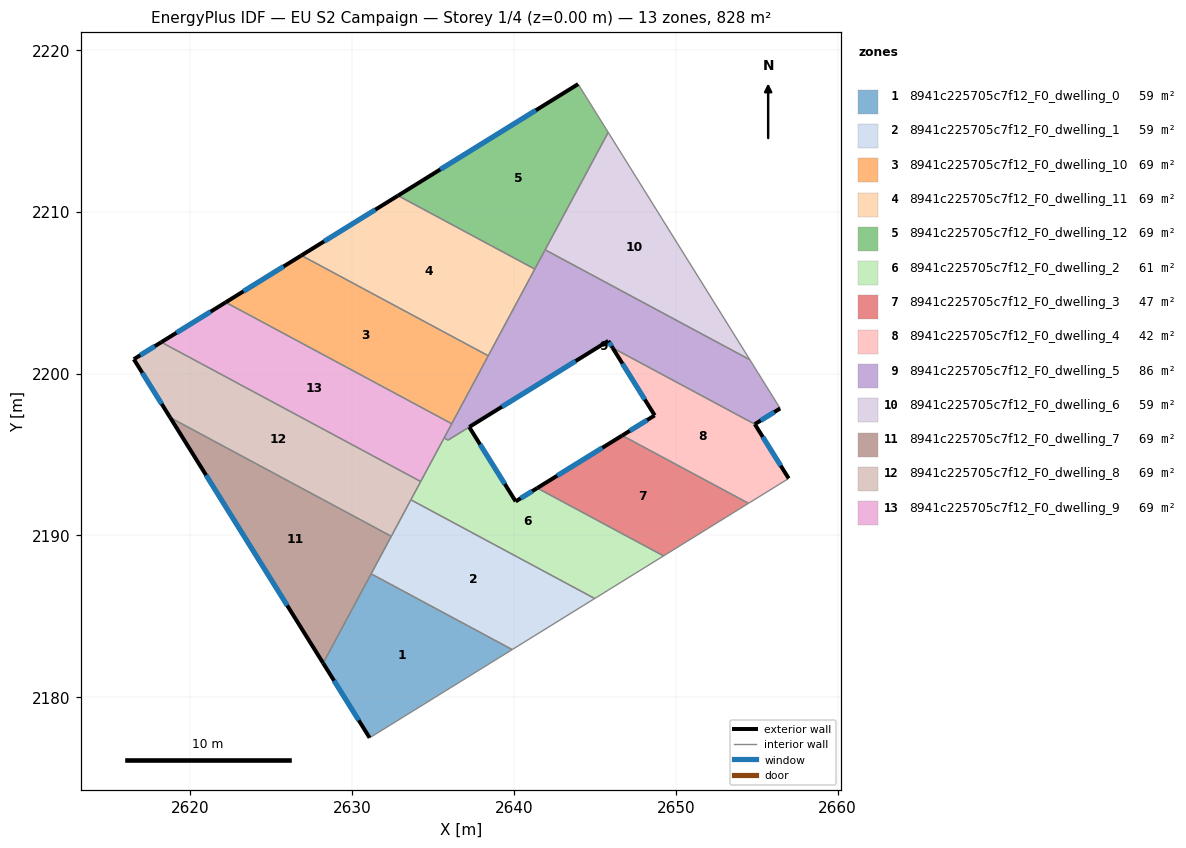
=== STOREY PLAN SPEC (per zone: floor XY polygon, exterior-wall plan segments, windows/doors) ===
zone 1: 8941c225705c7f12_F0_dwelling_0  (59.2 m²)
  floor: (2639.88, 2182.95) (2631.07, 2177.50) (2628.20, 2182.11) (2631.16, 2187.63)
  exterior wall: (2628.20, 2182.11) – (2631.07, 2177.50)  [5.4 m]
    window: (2628.87, 2181.03) – (2630.40, 2178.58)  [4.6 m²]
  interior walls: 3
zone 2: 8941c225705c7f12_F0_dwelling_1  (59.2 m²)
  floor: (2644.98, 2186.11) (2639.88, 2182.95) (2631.16, 2187.63) (2633.62, 2192.21)
  interior walls: 5
zone 3: 8941c225705c7f12_F0_dwelling_10  (69.0 m²)
  floor: (2638.40, 2201.11) (2636.15, 2196.91) (2622.17, 2204.41) (2626.85, 2207.31)
  exterior wall: (2626.85, 2207.31) – (2622.17, 2204.41)  [5.5 m]
    window: (2625.76, 2206.63) – (2623.27, 2205.09)  [4.6 m²]
  interior walls: 3
zone 4: 8941c225705c7f12_F0_dwelling_11  (69.0 m²)
  floor: (2641.28, 2206.47) (2638.40, 2201.11) (2626.85, 2207.31) (2632.83, 2211.00)
  exterior wall: (2632.83, 2211.00) – (2626.85, 2207.31)  [7.0 m]
    window: (2631.42, 2210.14) – (2628.26, 2208.18)  [5.9 m²]
  interior walls: 3
zone 5: 8941c225705c7f12_F0_dwelling_12  (69.0 m²)
  floor: (2643.96, 2217.90) (2645.82, 2214.92) (2641.28, 2206.47) (2632.83, 2211.00)
  exterior wall: (2643.96, 2217.90) – (2632.83, 2211.00)  [13.1 m]
    window: (2641.34, 2216.28) – (2635.44, 2212.62)  [11.1 m²]
  interior walls: 4
zone 6: 8941c225705c7f12_F0_dwelling_2  (61.2 m²)
  floor: (2649.24, 2188.74) (2644.98, 2186.11) (2633.62, 2192.21) (2635.67, 2196.03) (2635.92, 2195.89) (2637.23, 2196.70) (2640.10, 2192.11) (2641.43, 2192.93)
  exterior wall: (2640.10, 2192.11) – (2637.23, 2196.70)  [5.4 m]
    window: (2639.42, 2193.19) – (2637.90, 2195.62)  [4.6 m²]
  exterior wall: (2641.43, 2192.93) – (2640.10, 2192.11)  [1.6 m]
    window: (2641.12, 2192.74) – (2640.41, 2192.30)  [1.3 m²]
  interior walls: 7
zone 7: 8941c225705c7f12_F0_dwelling_3  (47.4 m²)
  floor: (2654.49, 2191.99) (2649.24, 2188.74) (2641.43, 2192.93) (2646.68, 2196.18)
  exterior wall: (2646.68, 2196.18) – (2641.43, 2192.93)  [6.2 m]
    window: (2645.45, 2195.42) – (2642.66, 2193.69)  [5.2 m²]
  interior walls: 3
zone 8: 8941c225705c7f12_F0_dwelling_4  (42.3 m²)
  floor: (2654.88, 2196.88) (2656.97, 2193.53) (2654.49, 2191.99) (2646.68, 2196.18) (2648.69, 2197.42) (2646.09, 2201.60)
  exterior wall: (2646.09, 2201.60) – (2648.69, 2197.42)  [4.9 m]
    window: (2646.70, 2200.62) – (2648.08, 2198.40)  [4.2 m²]
  exterior wall: (2656.97, 2193.53) – (2654.88, 2196.88)  [4.0 m]
    window: (2656.48, 2194.31) – (2655.37, 2196.09)  [3.3 m²]
  exterior wall: (2648.69, 2197.42) – (2646.68, 2196.18)  [2.4 m]
    window: (2648.22, 2197.13) – (2647.15, 2196.47)  [2.0 m²]
  interior walls: 3
zone 9: 8941c225705c7f12_F0_dwelling_5  (85.8 m²)
  floor: (2654.57, 2200.86) (2656.45, 2197.85) (2654.88, 2196.88) (2646.09, 2201.60) (2645.82, 2202.03) (2635.92, 2195.89) (2635.67, 2196.03) (2641.92, 2207.66)
  exterior wall: (2654.88, 2196.88) – (2656.45, 2197.85)  [1.8 m]
    window: (2655.25, 2197.11) – (2656.08, 2197.62)  [1.6 m²]
  exterior wall: (2645.82, 2202.03) – (2646.09, 2201.60)  [0.5 m]
    window: (2645.88, 2201.93) – (2646.02, 2201.70)  [0.4 m²]
  exterior wall: (2637.23, 2196.71) – (2645.82, 2202.03)  [10.1 m]
    window: (2639.25, 2197.96) – (2643.80, 2200.78)  [8.5 m²]
  interior walls: 9
zone 10: 8941c225705c7f12_F0_dwelling_6  (59.2 m²)
  floor: (2645.82, 2214.92) (2654.57, 2200.86) (2641.92, 2207.66)
  interior walls: 3
zone 11: 8941c225705c7f12_F0_dwelling_7  (69.0 m²)
  floor: (2632.41, 2189.95) (2628.20, 2182.11) (2618.74, 2197.29)
  exterior wall: (2618.74, 2197.29) – (2628.20, 2182.11)  [17.9 m]
    window: (2620.96, 2193.72) – (2625.98, 2185.67)  [15.1 m²]
  interior walls: 3
zone 12: 8941c225705c7f12_F0_dwelling_8  (69.0 m²)
  floor: (2634.23, 2193.34) (2632.41, 2189.95) (2618.74, 2197.29) (2616.50, 2200.90) (2618.19, 2201.95)
  exterior wall: (2616.50, 2200.90) – (2618.74, 2197.29)  [4.2 m]
    window: (2617.02, 2200.05) – (2618.22, 2198.14)  [3.6 m²]
  exterior wall: (2618.19, 2201.95) – (2616.50, 2200.90)  [2.0 m]
    window: (2617.80, 2201.70) – (2616.90, 2201.14)  [1.7 m²]
  interior walls: 4
zone 13: 8941c225705c7f12_F0_dwelling_9  (69.0 m²)
  floor: (2636.15, 2196.91) (2634.23, 2193.34) (2618.19, 2201.95) (2622.17, 2204.41)
  exterior wall: (2622.17, 2204.41) – (2618.19, 2201.95)  [4.7 m]
    window: (2621.24, 2203.83) – (2619.13, 2202.53)  [4.0 m²]
  interior walls: 4

=== DERIVED (storey summary) ===
Building: EU S2 Campaign
Storey: 1 of 4  (floor level z = 0.00 m)
Storey gross floor area: 828.4 m²
Zones on this storey: 13
  - 8941c225705c7f12_F0_dwelling_0: floor 59.2 m²; exterior wall 5.4 m (16.3 m²); 1 window(s) 4.6 m²; WWR 28.1%
  - 8941c225705c7f12_F0_dwelling_1: floor 59.2 m²
  - 8941c225705c7f12_F0_dwelling_10: floor 69.0 m²; exterior wall 5.5 m (16.5 m²); 1 window(s) 4.6 m²; WWR 28.1%
  - 8941c225705c7f12_F0_dwelling_11: floor 69.0 m²; exterior wall 7.0 m (21.1 m²); 1 window(s) 5.9 m²; WWR 28.1%
  - 8941c225705c7f12_F0_dwelling_12: floor 69.0 m²; exterior wall 13.1 m (39.3 m²); 1 window(s) 11.1 m²; WWR 28.1%
  - 8941c225705c7f12_F0_dwelling_2: floor 61.2 m²; exterior wall 7.0 m (21.0 m²); 2 window(s) 5.9 m²; WWR 28.1%
  - 8941c225705c7f12_F0_dwelling_3: floor 47.4 m²; exterior wall 6.2 m (18.5 m²); 1 window(s) 5.2 m²; WWR 28.1%
  - 8941c225705c7f12_F0_dwelling_4: floor 42.3 m²; exterior wall 11.2 m (33.7 m²); 3 window(s) 9.5 m²; WWR 28.1%
  - 8941c225705c7f12_F0_dwelling_5: floor 85.8 m²; exterior wall 12.5 m (37.4 m²); 3 window(s) 10.5 m²; WWR 28.1%
  - 8941c225705c7f12_F0_dwelling_6: floor 59.2 m²
  - 8941c225705c7f12_F0_dwelling_7: floor 69.0 m²; exterior wall 17.9 m (53.7 m²); 1 window(s) 15.1 m²; WWR 28.1%
  - 8941c225705c7f12_F0_dwelling_8: floor 69.0 m²; exterior wall 6.2 m (18.7 m²); 2 window(s) 5.3 m²; WWR 28.1%
  - 8941c225705c7f12_F0_dwelling_9: floor 69.0 m²; exterior wall 4.7 m (14.0 m²); 1 window(s) 4.0 m²; WWR 28.1%
Zone adjacency (shared interzone walls):
  - 8941c225705c7f12_F0_dwelling_0 ↔ 8941c225705c7f12_F0_dwelling_1
  - 8941c225705c7f12_F0_dwelling_0 ↔ 8941c225705c7f12_F0_dwelling_7
  - 8941c225705c7f12_F0_dwelling_1 ↔ 8941c225705c7f12_F0_dwelling_2
  - 8941c225705c7f12_F0_dwelling_1 ↔ 8941c225705c7f12_F0_dwelling_7
  - 8941c225705c7f12_F0_dwelling_1 ↔ 8941c225705c7f12_F0_dwelling_8
  - 8941c225705c7f12_F0_dwelling_10 ↔ 8941c225705c7f12_F0_dwelling_11
  - 8941c225705c7f12_F0_dwelling_10 ↔ 8941c225705c7f12_F0_dwelling_5
  - 8941c225705c7f12_F0_dwelling_10 ↔ 8941c225705c7f12_F0_dwelling_9
  - 8941c225705c7f12_F0_dwelling_11 ↔ 8941c225705c7f12_F0_dwelling_12
  - 8941c225705c7f12_F0_dwelling_11 ↔ 8941c225705c7f12_F0_dwelling_5
  - 8941c225705c7f12_F0_dwelling_12 ↔ 8941c225705c7f12_F0_dwelling_5
  - 8941c225705c7f12_F0_dwelling_12 ↔ 8941c225705c7f12_F0_dwelling_6
  - 8941c225705c7f12_F0_dwelling_2 ↔ 8941c225705c7f12_F0_dwelling_3
  - 8941c225705c7f12_F0_dwelling_2 ↔ 8941c225705c7f12_F0_dwelling_5
  - 8941c225705c7f12_F0_dwelling_2 ↔ 8941c225705c7f12_F0_dwelling_8
  - 8941c225705c7f12_F0_dwelling_2 ↔ 8941c225705c7f12_F0_dwelling_9
  - 8941c225705c7f12_F0_dwelling_3 ↔ 8941c225705c7f12_F0_dwelling_4
  - 8941c225705c7f12_F0_dwelling_4 ↔ 8941c225705c7f12_F0_dwelling_5
  - 8941c225705c7f12_F0_dwelling_5 ↔ 8941c225705c7f12_F0_dwelling_6
  - 8941c225705c7f12_F0_dwelling_5 ↔ 8941c225705c7f12_F0_dwelling_9
  - 8941c225705c7f12_F0_dwelling_7 ↔ 8941c225705c7f12_F0_dwelling_8
  - 8941c225705c7f12_F0_dwelling_8 ↔ 8941c225705c7f12_F0_dwelling_9